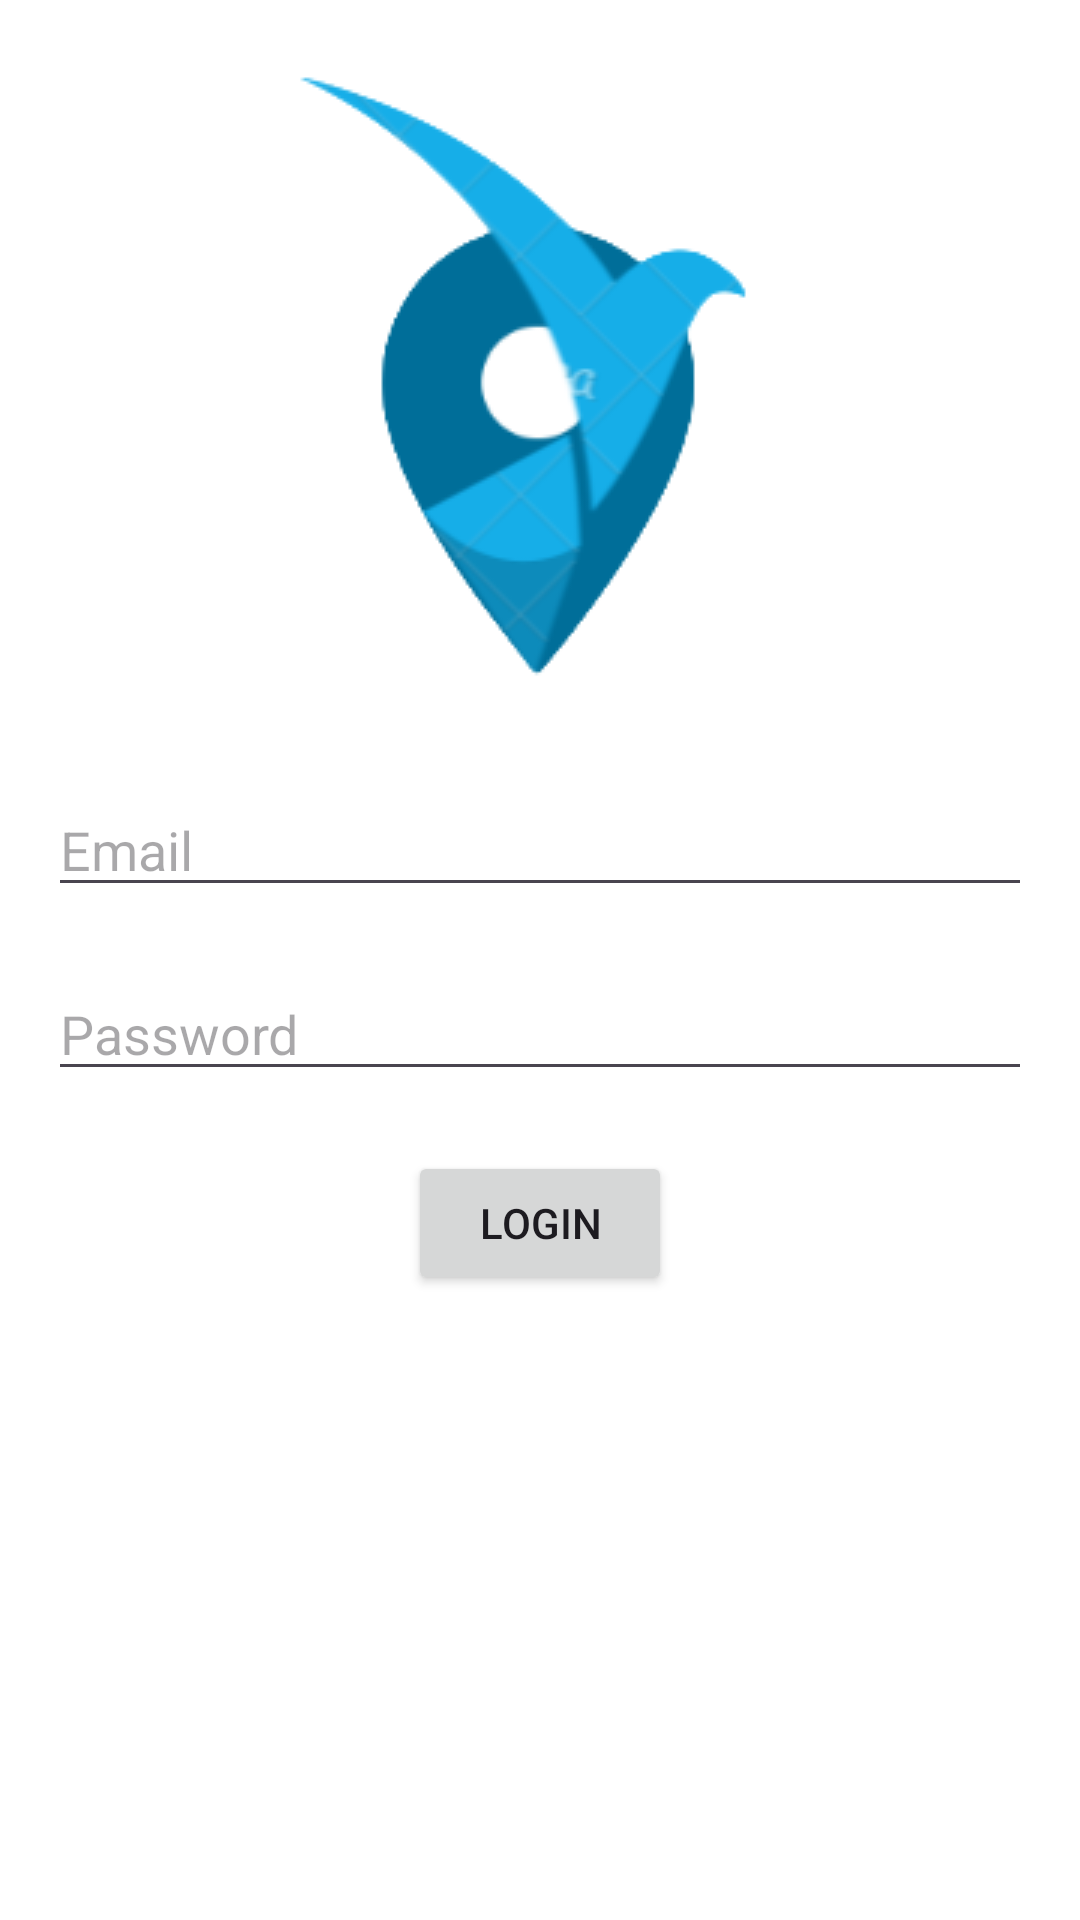

Here is an Android app screen rendered from its layout file. Give the layout XML and the strings, colors and styles it references.
<!-- AndroidManifest.xml: application theme Theme.LankmarkRemark -->
<!-- res/layout/fragment_login.xml -->
<?xml version="1.0" encoding="utf-8"?>
<layout
    xmlns:android="http://schemas.android.com/apk/res/android"
    xmlns:tools="http://schemas.android.com/tools">

    <LinearLayout
        android:layout_width="match_parent"
        android:layout_height="match_parent"
        android:orientation="vertical"
        tools:context=".ui.login.LoginFragment"
        android:background="@color/white"
        android:padding="16dp">

        <ImageView
            android:layout_width="wrap_content"
            android:layout_height="wrap_content"
            android:layout_gravity="center_horizontal"
            android:layout_marginBottom="20dp"
            android:src="@drawable/small_landmark_remark_logo"/>

        <EditText
            android:id="@+id/edt_email"
            android:layout_width="match_parent"
            android:layout_height="wrap_content"
            android:layout_marginBottom="20dp"
            android:hint="Email" />

        <EditText
            android:id="@+id/edt_pass"
            android:layout_width="match_parent"
            android:layout_height="wrap_content"
            android:hint="Password"
            android:layout_marginBottom="20dp"
            android:inputType="textPassword" />

        <Button
            android:id="@+id/btn_login"
            android:layout_width="wrap_content"
            android:layout_height="wrap_content"
            android:layout_gravity="center"
            android:text="Login" />
    </LinearLayout>
</layout>
<!-- resources referenced by this layout -->
<resources>
  <color name="white">#FFFFFFFF</color>
  <!-- drawable small_landmark_remark_logo: png bitmap (drawable, 14973 bytes) -->
  <style name="Theme.LankmarkRemark" parent="Base.Theme.LankmarkRemark" />
  <style name="Base.Theme.LankmarkRemark" parent="Theme.Material3.DayNight.NoActionBar">
          
           <item name="colorPrimary">@color/main</item>
      </style>
  <color name="main">#16AEE8</color>
</resources>
